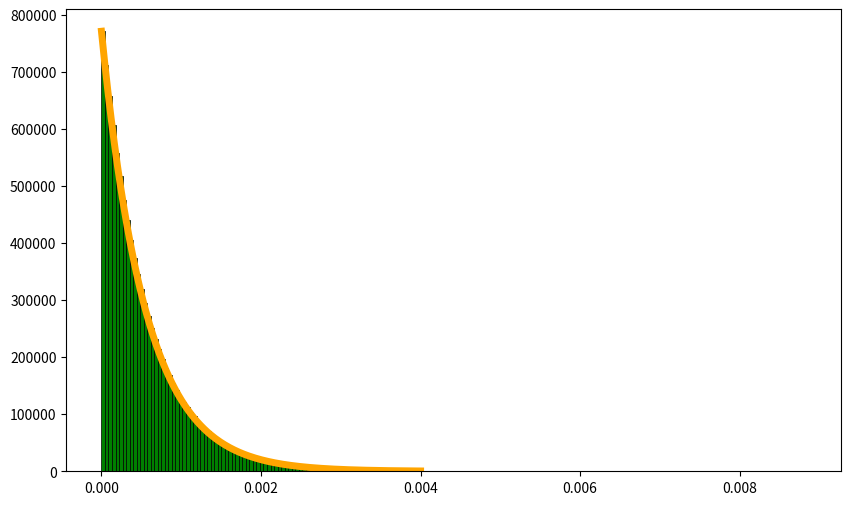

Source code (Python): (Note: this script raises an exception after producing the figure.)
import numpy as np
import math
import matplotlib.pyplot as plt
import time
from scipy.stats import ks_2samp
'-----------------------------------------------------------------------------'
'''functions for physics problem 1'''

def decay_simulation(nuclei_num):
    '''produces an exponential distribution of the lifetimes and positions of 
        the nuclei decay events'''
    
    lifetime = 550e-6
    speed = 2000 #nuclei travelling at 2000 m/s
    
    time_dist = np.random.exponential(scale=lifetime, size=nuclei_num)
    position_dist = time_dist*speed
            
    return time_dist, position_dist

def decay_num():
    '''finds the amount of nuclei that decay before reaching the detector. this 
        number will be used when plotting the rest of the data for this problem.'''
    time_dist, position_dist = decay_simulation(nuclei_num)
    
    #nuclei must decay at a position smaller than 2m to be detected
    decayed_nuclei = len([i for i in position_dist if i <= 2])
    
    return decayed_nuclei

def graph_distributions(nuclei_num):
    '''plots the exponential lifetime and position distribution with a fitted model curve.
        states how many nuclei decay before they reach the detector'''
    
    time_dist, position_dist = decay_simulation(nuclei_num)
    
    #variables
    bin_num = 200 #greater bin number means freq of bins tends to theory line
    lifetime = 550e-6
    speed = 2000
    max_time = 0.004
    max_position = max_time*speed
    
    #independent variables for plotting theoretical lines
    t_vals = np.linspace(0, max_time, num=bin_num)
    x_vals = speed*t_vals
    
    fig = plt.figure(figsize = (10,6))
    ax = fig.add_subplot(111)
    
    nuclei_freq, bins, patches = ax.hist(time_dist, bin_num, edgecolor="black", color="green", linewidth=0.5, label="Random exponential distribution")
    
    nuclei_left = nuclei_freq[0]*np.exp(-t_vals/lifetime)
    ax.plot(t_vals, nuclei_left, linewidth=5, color="orange", label="Theoretical curve")
    
    ax.set_xlabel("Lifetime (s)", **axis_font)
    ax.set_xlim(0,max_time)
    ax.set_ylabel("Number of nuclei", **axis_font)
    ax.set_title("Nuclei lifetime distribution", **title_font)
    plt.legend()
    plt.show
    
    fig = plt.figure(figsize = (10,6))
    ax = fig.add_subplot(111)
    
    position_freq, bins, patches = ax.hist(position_dist, bin_num, edgecolor="black", color="blue", linewidth=0.5, label="Random exponential distribution")
    
    position_model = position_freq[0]*np.exp(-t_vals/lifetime)
    ax.plot(x_vals, position_model, linewidth=5, color="orange", label="Theoretical curve")
    
    ax.set_xlabel("Decay position (m)", **axis_font)
    ax.set_xlim(0,max_position)
    ax.set_ylabel("Number of nuclei", **axis_font)
    ax.set_title("Nuclei decay position distribution", **title_font)
    plt.legend()
    plt.show
    
    decayed_nuclei = decay_num()
    
    percent_detected = decayed_nuclei/len(position_dist)
    
    print("The percentage of nuclei that decay before reaching the detector is {percent_detected}. "
          "Total nuclei detected = {decayed_nuclei}."
          .format(percent_detected=percent_detected, decayed_nuclei=decayed_nuclei))
    

def get_angles(decayed_nuclei):
    '''the distribution of angles as discussed in the report'''
    
    decayed_nuclei = decay_num()
    #theta is evenly distributed between 0 and 2*pi
    theta = 2*np.pi*np.random.random(decayed_nuclei)
    
    #phi must be sinusoidally distributed between 0 and pi
    #using analytic method from task 1
    phi = np.arccos(2*np.random.random(decayed_nuclei) - 1)

    phi -= np.pi/2 #theta = 0 must be pointing along the x-axis towards detector
    
    return phi, theta

def get_detector(decayed_nuclei):
    '''defines the 2d position of the detector using trigonometry,
        converting spherical coordiantes to cartesian as discussed in report.'''
    
    phi, theta = get_angles(decayed_nuclei)
    d = 2 #detector is 2m from injection point

    x_vals = d*np.tan(phi)*np.cos(theta)
    y_vals = d*np.tan(phi)*np.sin(theta)

    return x_vals, y_vals

def get_xsmear(x_dist, res_x):
    '''simulates resolution by smearing each value using a gaussian distribution.
        the value is the mean of the distribution'''

    x_dist += np.random.normal(loc=x_dist, scale=res_x)

    return x_dist

def get_ysmear(y_dist, res_y):
    '''simulates resolution by smearing each value using a gaussian distribution.
        the value is the mean of the distribution'''

    y_dist += np.random.normal(loc=y_dist, scale=res_y)

    return y_dist

def apply_smear(decayed_nuclei, res_x, res_y):
    '''applies the gaussian smearing to the bins'''
    
    x_vals, y_vals = get_detector(decayed_nuclei)

    x_smear = np.copy(x_vals)
    y_smear = np.copy(y_vals)
    
    x_smear = np.apply_along_axis(get_xsmear, 0, x_smear, res_x)
    y_smear = np.apply_along_axis(get_ysmear, 0, y_smear, res_y)
    
    return x_smear, y_smear
    
def graph_angles(decayed_nuclei):
    '''graphs the angle distributions just to test that they're distributed correctly'''
    phi, theta = get_angles(decayed_nuclei)
    bin_num = 200
    
    fig = plt.figure(figsize = (10,6))
    ax = fig.add_subplot(111)

    h = ax.hist2d(phi, theta, bins=bin_num)
    ax.set_xlabel("theta", **axis_font)
    ax.set_ylabel("phi", **axis_font)
    ax.set_title("Distribution of decay angles", **title_font)
    
    plt.colorbar(h[3], ax=ax, label = "Frequency")
    plt.show()

def graph_detector(decayed_nuclei, res_x, res_y):
    '''graphs the detector readings with and without smear'''
    
    detector_range = np.array([[-2, 2], [-2, 2]]) #defines the dimensions of the detector
    
    x_vals, y_vals = get_detector(decayed_nuclei) #plot without smear
    x_smear, y_smear = apply_smear(decayed_nuclei, res_x, res_y) #plot with smear
    
    #bin_num = 200, can use this to show the "real distribution" without uncertainty from resolution
    
    #bin number used reflect resolution of the detector
    bin_num = (((detector_range[0][1] - detector_range[0][0])/res_x),
                ((detector_range[1][1] - detector_range[1][0]))/res_y)
    
    fig = plt.figure(figsize = (10,6))
    ax = fig.add_subplot(111)

    h = ax.hist2d(x_vals, y_vals, bins=bin_num, range=detector_range, cmap=cm.hot)
    ax.set_xlabel("x (m)", **axis_font)
    ax.set_ylabel("y (m)", **axis_font)
    ax.set_title("Detector reading without smear", **title_font)
    
    plt.colorbar(h[3], ax=ax, label = "Frequency")
    plt.show()
    
    fig = plt.figure(figsize = (10,6))
    ax = fig.add_subplot(111)

    h = ax.hist2d(x_smear, y_smear, bins=bin_num, range=detector_range, cmap=cm.hot)
    ax.set_xlabel("x (m)", **axis_font)
    ax.set_ylabel("y (m)", **axis_font)
    ax.set_title("Detector reading with smear", **title_font)
    
    plt.colorbar(h[3], ax=ax, label = "Frequency")
    plt.show()
    
    #notice difference in the frequency values of the color bars in the two graphs
'-----------------------------------------------------------------------------'
'''physics problem 1 show in console'''

print("Printing the results of the first physics problem... \n")
nuclei_num = 10000000 #total number of nuclei
decayed_nuclei = decay_num()

#resolution of detector array
res_x = 0.1
res_y = 0.3

graph_distributions(nuclei_num)
graph_angles(decayed_nuclei)
graph_detector(decayed_nuclei, res_x, res_y)
